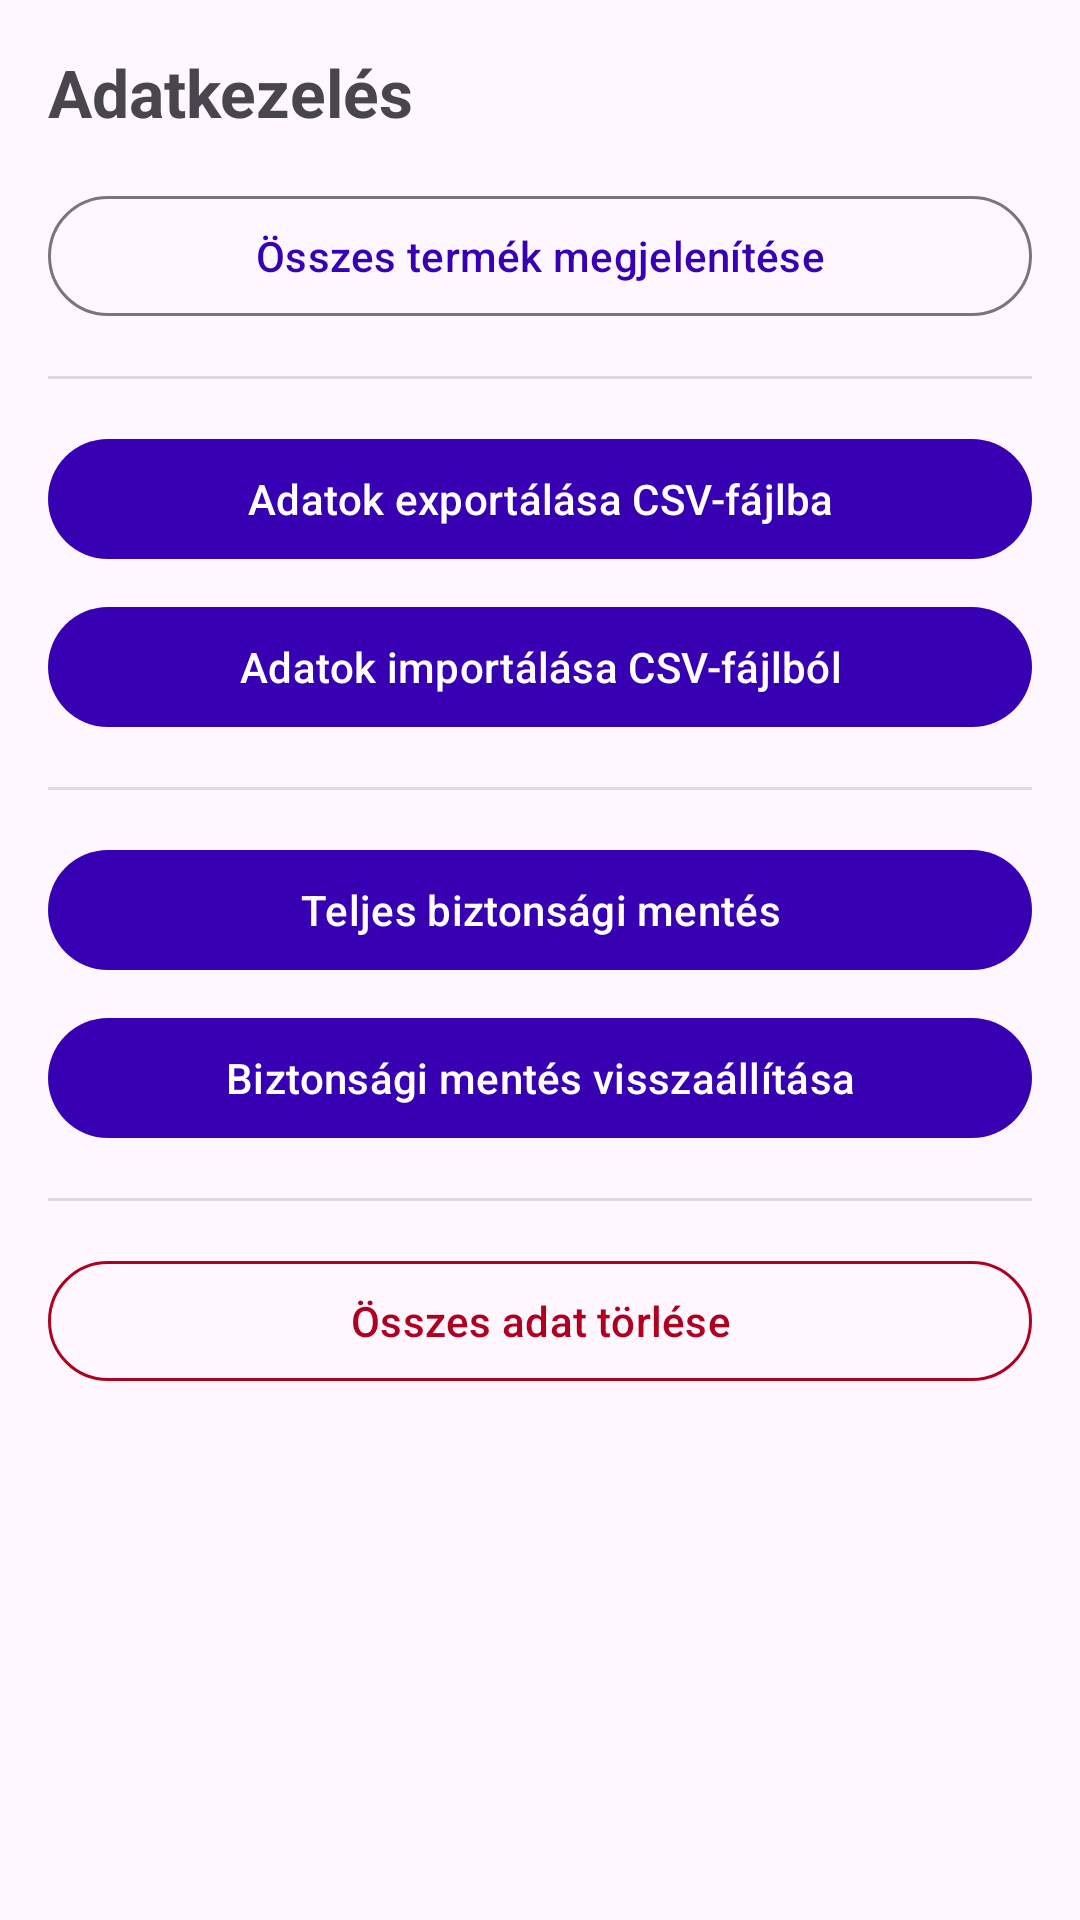

Produce the Android XML layout that renders to this screen, including the resource entries it uses.
<!-- AndroidManifest.xml: application theme Theme.RaktarKereso -->
<!-- res/layout/activity_settings.xml -->
<?xml version="1.0" encoding="utf-8"?>
<ScrollView xmlns:android="http://schemas.android.com/apk/res/android"
    xmlns:app="http://schemas.android.com/apk/res-auto"
    android:layout_width="match_parent"
    android:layout_height="match_parent"
    android:fillViewport="true">

    <LinearLayout
        android:layout_width="match_parent"
        android:layout_height="wrap_content"
        android:orientation="vertical"
        android:padding="16dp">

        <TextView
            android:layout_width="wrap_content"
            android:layout_height="wrap_content"
            android:text="@string/settings_title"
            android:textSize="22sp"
            android:textStyle="bold"
            android:layout_marginBottom="16dp" />

        <com.google.android.material.button.MaterialButton
            android:id="@+id/buttonShowAll"
            style="@style/Widget.Material3.Button.OutlinedButton"
            android:layout_width="match_parent"
            android:layout_height="wrap_content"
            android:text="@string/settings_show_all" />

        <View
            android:layout_width="match_parent"
            android:layout_height="1dp"
            android:layout_marginVertical="16dp"
            android:background="?android:attr/listDivider" />

        <com.google.android.material.button.MaterialButton
            android:id="@+id/buttonExportCsv"
            android:layout_width="match_parent"
            android:layout_height="wrap_content"
            android:text="@string/settings_export_csv" />

        <com.google.android.material.button.MaterialButton
            android:id="@+id/buttonImportCsv"
            android:layout_width="match_parent"
            android:layout_height="wrap_content"
            android:layout_marginTop="8dp"
            android:text="@string/settings_import_csv" />

        <View
            android:layout_width="match_parent"
            android:layout_height="1dp"
            android:layout_marginVertical="16dp"
            android:background="?android:attr/listDivider" />

        <com.google.android.material.button.MaterialButton
            android:id="@+id/buttonBackup"
            android:layout_width="match_parent"
            android:layout_height="wrap_content"
            android:text="@string/settings_backup" />

        <com.google.android.material.button.MaterialButton
            android:id="@+id/buttonRestore"
            android:layout_width="match_parent"
            android:layout_height="wrap_content"
            android:layout_marginTop="8dp"
            android:text="@string/settings_restore" />

        <View
            android:layout_width="match_parent"
            android:layout_height="1dp"
            android:layout_marginVertical="16dp"
            android:background="?android:attr/listDivider" />

        <com.google.android.material.button.MaterialButton
            android:id="@+id/buttonDeleteAll"
            style="@style/Widget.Material3.Button.OutlinedButton"
            android:layout_width="match_parent"
            android:layout_height="wrap_content"
            android:textColor="#B00020"
            app:strokeColor="#B00020"
            android:text="@string/settings_delete_all" />

    </LinearLayout>

</ScrollView>
<!-- resources referenced by this layout -->
<resources>
  <string name="settings_backup">Teljes biztonsági mentés</string>
  <string name="settings_delete_all">Összes adat törlése</string>
  <string name="settings_export_csv">Adatok exportálása CSV-fájlba</string>
  <string name="settings_import_csv">Adatok importálása CSV-fájlból</string>
  <string name="settings_restore">Biztonsági mentés visszaállítása</string>
  <string name="settings_show_all">Összes termék megjelenítése</string>
  <string name="settings_title">Adatkezelés</string>
  <style name="Theme.RaktarKereso" parent="Theme.Material3.DayNight.NoActionBar">
          <item name="colorPrimary">@color/purple_700</item>
          <item name="colorPrimaryVariant">@color/purple_500</item>
          <item name="colorOnPrimary">@color/white</item>
          <item name="colorSecondary">@color/teal_700</item>
          <item name="colorSecondaryVariant">@color/teal_200</item>
          <item name="colorOnSecondary">@color/black</item>
          <item name="android:statusBarColor" tools:targetApi="l">@color/purple_700</item>
      </style>
  <!-- not gathered from this repository: default colours our renderer supplied (Android Studio template values) -->
  <color name="purple_500">#FF6200EE</color>
  <color name="purple_700">#FF3700B3</color>
  <color name="teal_200">#FF03DAC5</color>
  <color name="teal_700">#FF018786</color>
  <color name="black">#FF000000</color>
  <color name="white">#FFFFFFFF</color>
</resources>
